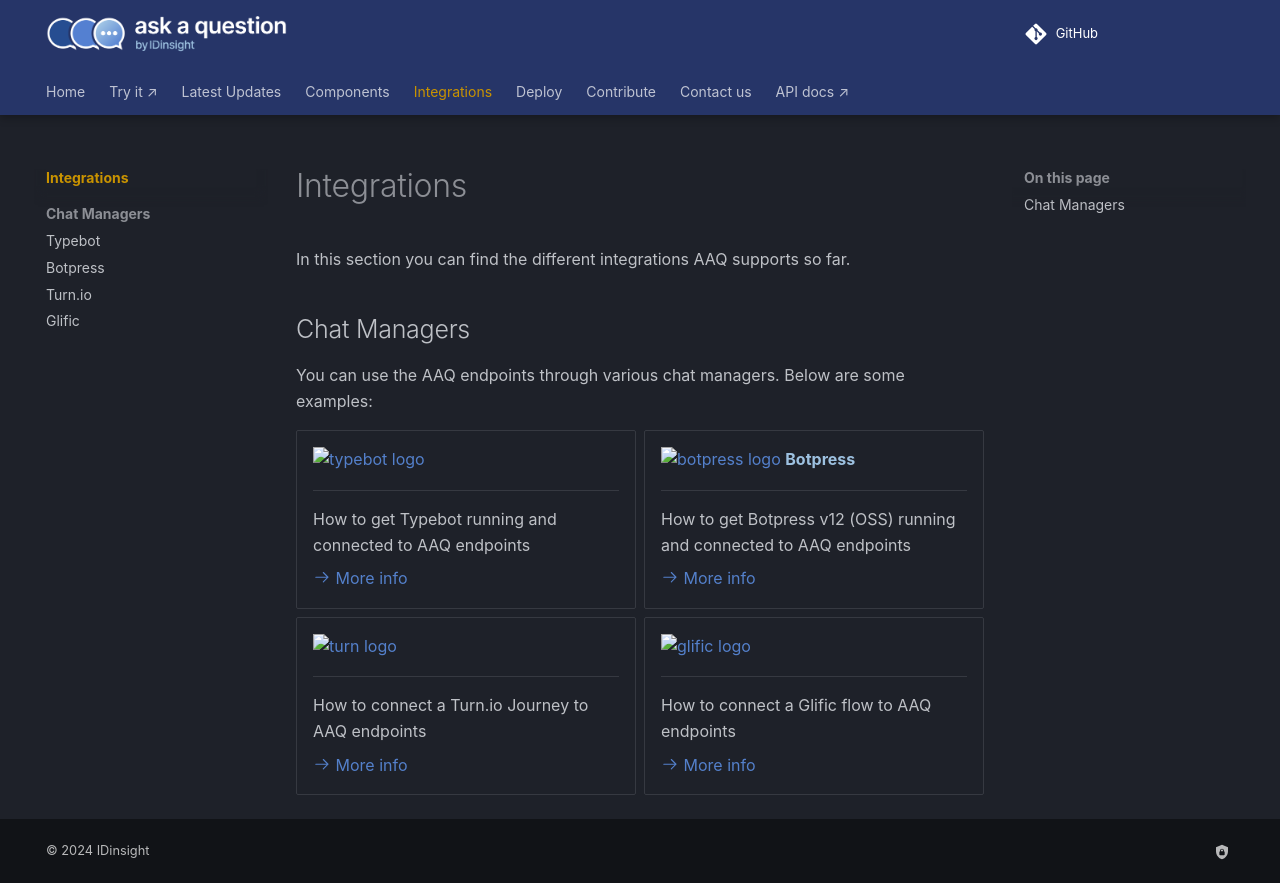

repository: IDinsight/ask-a-question · page: v1.4.0/integrations/index.html · generator: mkdocs

# Integrations

In this section you can find the different integrations AAQ supports so far.

## Chat Managers

You can use the AAQ endpoints through various chat managers. Below are some examples:

<div class="grid cards" markdown>

- ![typebot logo](./chat_managers/typebot_logo.svg){ width="80" style="pointer-events: none;"}

    ---

    How to get Typebot running and connected to AAQ endpoints

    [:octicons-arrow-right-24: More info](./chat_managers/typebot.md)

- ![botpress logo](./chat_managers/botpress_logo.svg){ width="15" } __Botpress__

    ---

    How to get Botpress v12 (OSS) running and connected to AAQ endpoints

    [:octicons-arrow-right-24: More info](./chat_managers/botpress_v12.md)

- ![turn logo](./chat_managers/turn.io/turn_logo.png){ width="50" }

    ---

    How to connect a Turn.io Journey to AAQ endpoints

    [:octicons-arrow-right-24: More info](./chat_managers/turn.io/turn.md)

- ![glific logo](./chat_managers/glific/glific_logo.png){ width="40" }

    ---

    How to connect a Glific flow to AAQ endpoints

    [:octicons-arrow-right-24: More info](./chat_managers/glific/glific.md)

</div>
